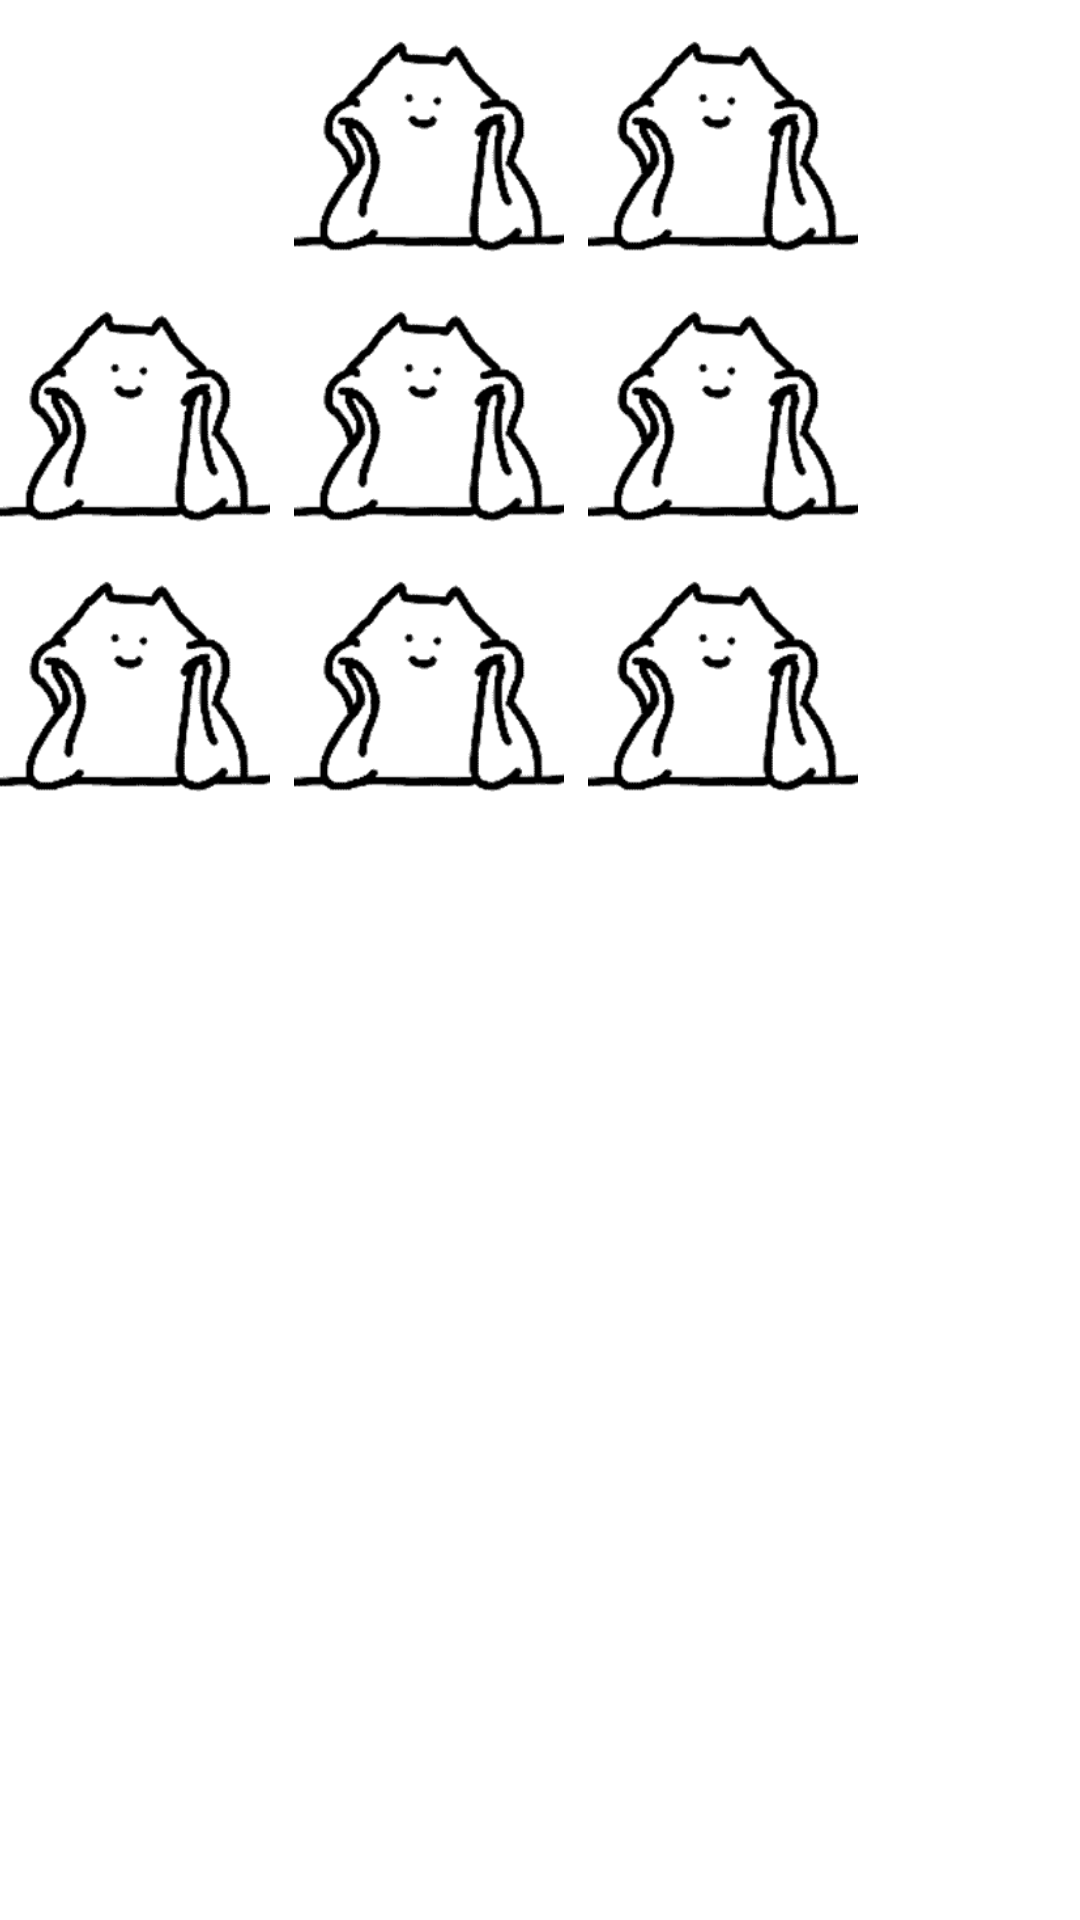

The Android layout XML behind this screen, and the referenced resources:
<!-- AndroidManifest.xml: application theme Theme.NoInk -->
<!-- res/layout/grid_item_nine.xml -->
<?xml version="1.0" encoding="utf-8"?>
<androidx.constraintlayout.widget.ConstraintLayout xmlns:android="http://schemas.android.com/apk/res/android"
    xmlns:tools="http://schemas.android.com/tools"
    xmlns:app="http://schemas.android.com/apk/res-auto"
    android:layout_width="match_parent"
    android:layout_height="match_parent" >

    <GridLayout
        android:layout_width="wrap_content"
        android:layout_height="wrap_content"
        app:layout_constraintHorizontal_bias="1.0"
        app:layout_constraintStart_toStartOf="parent"
        app:layout_constraintTop_toTopOf="parent"
        android:columnCount="3"
        android:rowCount="3"
        >

        <ImageView
            android:id="@+id/photo1"
            android:layout_width="@dimen/nine_pic_height"
            android:layout_height="@dimen/nine_pic_width"
            android:scaleType="centerCrop"
            app:layout_constraintDimensionRatio="1:1"/>


        <ImageView
            android:id="@+id/photo2"
            android:layout_width="@dimen/nine_pic_height"
            android:layout_height="@dimen/nine_pic_width"
            android:layout_marginStart="@dimen/nine_pic_margin"
            android:scaleType="centerCrop"
            app:layout_constraintDimensionRatio="1:1"
            app:srcCompat="@mipmap/ic_cat" />

        <ImageView
            android:id="@+id/photo3"
            android:layout_width="@dimen/nine_pic_height"
            android:layout_height="@dimen/nine_pic_width"
            android:layout_marginStart="@dimen/nine_pic_margin"
            android:scaleType="centerCrop"
            app:layout_constraintDimensionRatio="1:1"
            app:srcCompat="@mipmap/ic_cat" />

        <ImageView
            android:id="@+id/photo4"
            android:layout_width="@dimen/nine_pic_height"
            android:layout_height="@dimen/nine_pic_width"
            android:scaleType="centerCrop"
            app:layout_constraintDimensionRatio="1:1"
            app:srcCompat="@mipmap/ic_cat" />


        <ImageView
            android:id="@+id/photo5"
            android:layout_width="@dimen/nine_pic_height"
            android:layout_height="@dimen/nine_pic_width"
            android:layout_marginStart="@dimen/nine_pic_margin"
            android:scaleType="centerCrop"
            app:layout_constraintDimensionRatio="1:1"
            app:srcCompat="@mipmap/ic_cat" />

        <ImageView
            android:id="@+id/photo6"
            android:layout_width="@dimen/nine_pic_height"
            android:layout_height="@dimen/nine_pic_width"
            android:layout_marginStart="@dimen/nine_pic_margin"
            android:scaleType="centerCrop"
            app:layout_constraintDimensionRatio="1:1"
            app:srcCompat="@mipmap/ic_cat" />

        <ImageView
            android:id="@+id/photo7"
            android:layout_width="@dimen/nine_pic_height"
            android:layout_height="@dimen/nine_pic_width"
            android:scaleType="centerCrop"
            app:layout_constraintDimensionRatio="1:1"
            app:srcCompat="@mipmap/ic_cat" />


        <ImageView
            android:id="@+id/photo8"
            android:layout_width="@dimen/nine_pic_height"
            android:layout_height="@dimen/nine_pic_width"
            android:layout_marginStart="@dimen/nine_pic_margin"
            android:scaleType="centerCrop"
            app:layout_constraintDimensionRatio="1:1"
            app:srcCompat="@mipmap/ic_cat" />

        <ImageView
            android:id="@+id/photo9"
            android:layout_width="@dimen/nine_pic_height"
            android:layout_height="@dimen/nine_pic_width"
            android:layout_marginStart="@dimen/nine_pic_margin"
            android:scaleType="centerCrop"
            app:layout_constraintDimensionRatio="1:1"
            app:srcCompat="@mipmap/ic_cat" />

    </GridLayout>


</androidx.constraintlayout.widget.ConstraintLayout>
<!-- resources referenced by this layout -->
<resources>
  <dimen name="nine_pic_height">90dp</dimen>
  <dimen name="nine_pic_margin">8dp</dimen>
  <dimen name="nine_pic_width">90dp</dimen>
  <!-- mipmap ic_cat: png bitmap (mipmap-xxxhdpi, 6066 bytes) -->
  <style name="Theme.NoInk" parent="Theme.MaterialComponents.DayNight.DarkActionBar">
          
          <item name="colorPrimary">@color/teal_200</item>
          <item name="colorPrimaryVariant">@color/white</item>
          <item name="colorOnPrimary">@color/white</item>
          
          <item name="colorSecondary">@color/teal_200</item>
          <item name="colorSecondaryVariant">@color/teal_200</item>
  
          <item name="colorOnSecondary">@color/black</item>
          
          <item name="android:statusBarColor">?attr/colorPrimaryVariant</item>
          <item name="android:fontFamily">serif</item>
          
      </style>
  <color name="teal_200">#FF018786</color>
  <color name="white">#FFFFFFFF</color>
  <color name="black">#FF000000</color>
</resources>
